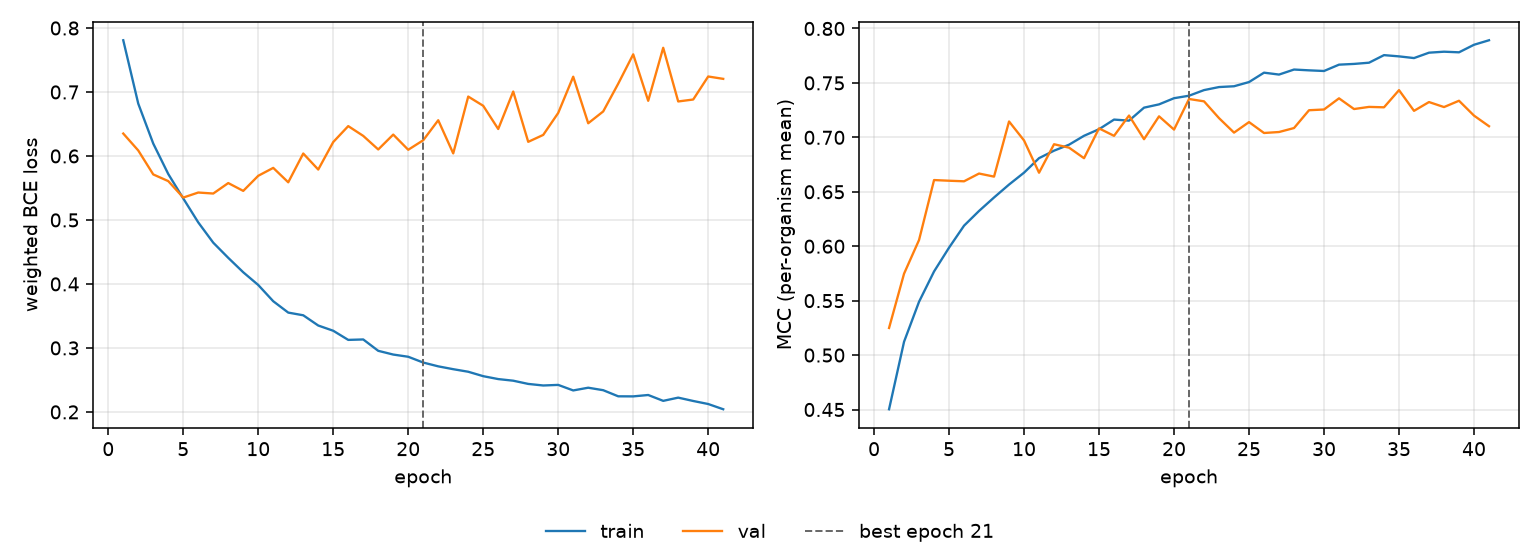

The data file committed next to this chart (first rows):
epoch, tr_loss, vl_loss, tr_mcc, vl_mcc, is_best
1, 0.7809, 0.6351, 0.4503, 0.5249, False
2, 0.6818, 0.6086, 0.5123, 0.5748, False
3, 0.6193, 0.5711, 0.549, 0.6057, False
4, 0.5718, 0.5607, 0.5768, 0.6608, False
5, 0.5336, 0.535, 0.5987, 0.6602, False
6, 0.4962, 0.5429, 0.6189, 0.6596, False
7, 0.4645, 0.5413, 0.6324, 0.6668, False
8, 0.4408, 0.5577, 0.6448, 0.6639, False
9, 0.4182, 0.5454, 0.6566, 0.7146, False
10, 0.3983, 0.569, 0.6676, 0.6971, False
11, 0.373, 0.5814, 0.6809, 0.6675, False
12, 0.3552, 0.5588, 0.6878, 0.6937, False
13, 0.351, 0.6038, 0.6932, 0.6905, False
14, 0.335, 0.5788, 0.7014, 0.6808, False
15, 0.3268, 0.6218, 0.7075, 0.7082, False
16, 0.3126, 0.6467, 0.7163, 0.7014, False
17, 0.3132, 0.6314, 0.7153, 0.72, False
18, 0.2955, 0.6102, 0.7273, 0.6983, False
19, 0.2896, 0.6334, 0.7303, 0.7193, False
20, 0.2862, 0.6097, 0.736, 0.7071, False
21, 0.2771, 0.6246, 0.7382, 0.7352, True
22, 0.2712, 0.6559, 0.7434, 0.7331, False
23, 0.2668, 0.604, 0.7462, 0.7176, False
24, 0.2628, 0.6929, 0.7469, 0.7043, False
25, 0.2558, 0.6784, 0.7508, 0.714, False
26, 0.2513, 0.6421, 0.7594, 0.704, False
27, 0.2488, 0.7007, 0.7577, 0.7049, False
28, 0.2437, 0.6221, 0.7623, 0.7085, False
29, 0.2413, 0.6329, 0.7615, 0.7249, False
30, 0.2422, 0.6673, 0.7609, 0.7256, False
31, 0.2336, 0.7239, 0.7668, 0.7358, False
32, 0.2378, 0.6511, 0.7674, 0.726, False
33, 0.2339, 0.6696, 0.7686, 0.728, False
34, 0.2244, 0.713, 0.7755, 0.7276, False
35, 0.2243, 0.7588, 0.7744, 0.7434, False
36, 0.2264, 0.6862, 0.7728, 0.7243, False
37, 0.2173, 0.7691, 0.7778, 0.7324, False
38, 0.2223, 0.6852, 0.7787, 0.7278, False
39, 0.2171, 0.6882, 0.7781, 0.7336, False
40, 0.2123, 0.7242, 0.785, 0.72, False
41, 0.2042, 0.7205, 0.7892, 0.7102, False
